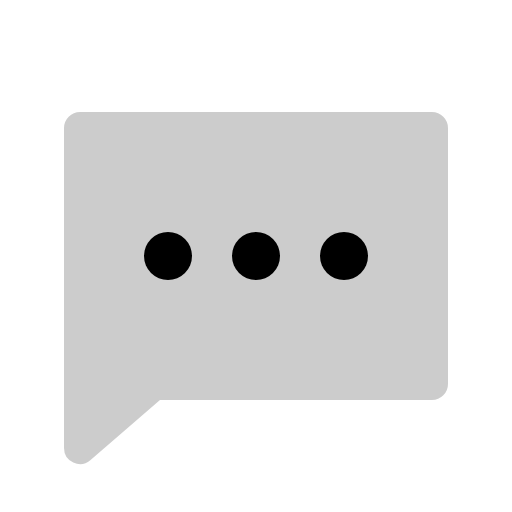
t = 0.00 s
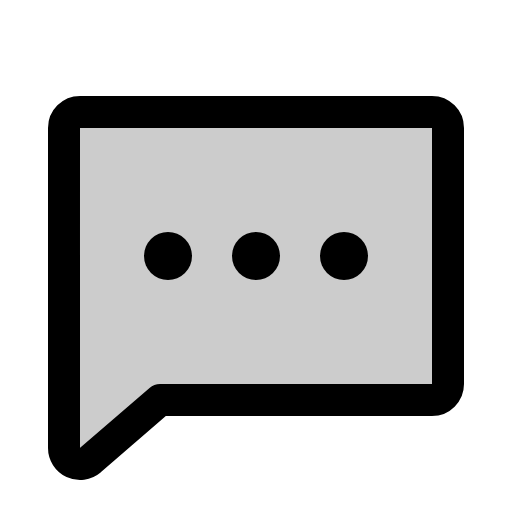
t = 0.38 s
t = 0.75 s: frame unchanged from t = 0.38 s, image omitted
t = 1.13 s: frame unchanged from t = 0.38 s, image omitted

The animated SVG that drew these frames (rendered in a browser with its animation timeline set to each time). Animation: 1 CSS @keyframes rule; one cycle of 1.50 s, repeats indefinitely.

<svg xmlns="http://www.w3.org/2000/svg" viewBox="0 0 256 256">
  <style>
    .draw-line {
      stroke-dasharray: 2000;
      stroke-dashoffset: 0;
    }
    svg:hover .draw-line {
      animation: phosphor-draw-in 1.5s ease-in-out infinite;
    }
    @keyframes phosphor-draw-in {
      0%   { stroke-dashoffset: 2000; }
      100% { stroke-dashoffset: 0; }
    }
  </style><rect width="256" height="256" fill="none"/><circle cx="128" cy="128" r="12"/><circle cx="84" cy="128" r="12"/><circle cx="172" cy="128" r="12"/><path d="M45.15,230.11A8,8,0,0,1,32,224V64a8,8,0,0,1,8-8H216a8,8,0,0,1,8,8V192a8,8,0,0,1-8,8H80Z" opacity="0.2"/><path d="M45.15,230.11A8,8,0,0,1,32,224V64a8,8,0,0,1,8-8H216a8,8,0,0,1,8,8V192a8,8,0,0,1-8,8H80Z" fill="none" stroke="currentColor" stroke-linecap="round" stroke-linejoin="round" stroke-width="16" class="draw-line" pathLength="1" style="animation-delay: 0s"/></svg>
